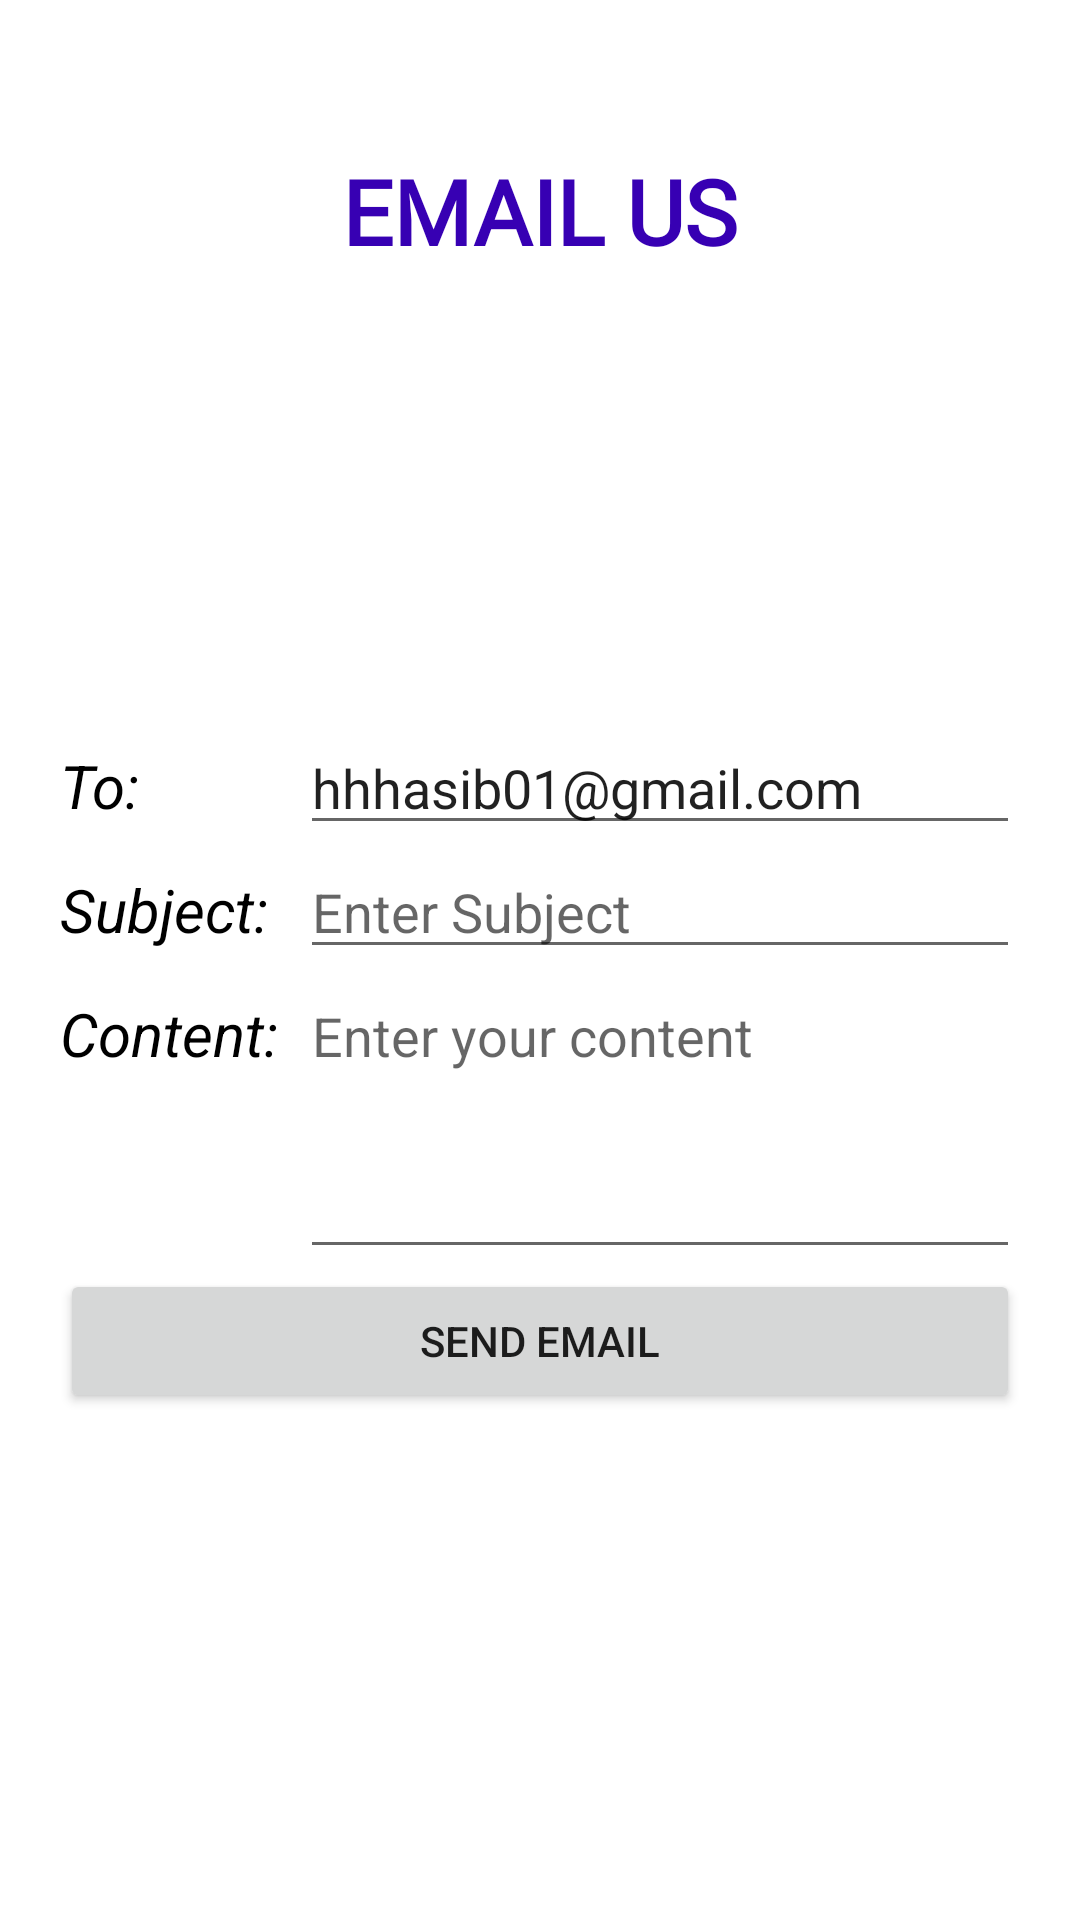

Write the Android layout XML for this screen, with the resource values it uses.
<!-- AndroidManifest.xml: application theme Theme.UnitConverter -->
<!-- res/layout/activity_email.xml -->
<?xml version="1.0" encoding="utf-8"?>
<LinearLayout xmlns:android="http://schemas.android.com/apk/res/android"
    xmlns:app="http://schemas.android.com/apk/res-auto"
    xmlns:tools="http://schemas.android.com/tools"
    android:layout_width="match_parent"
    android:layout_height="match_parent"
    android:orientation="vertical"
    android:padding="20dp"
    tools:context=".Email">

    <LinearLayout
        android:layout_width="wrap_content"
        android:layout_height="wrap_content"
        android:layout_marginTop="30dp"
        android:layout_marginBottom="150dp"
        android:layout_gravity="center">


        <TextView
            android:layout_width="wrap_content"
            android:layout_height="wrap_content"
            android:fontFamily="@font/aclonica"
            android:text="EMAIL US"
            android:textColor="@color/purple_700"
            android:textSize="30sp"
            android:textStyle="bold" />

    </LinearLayout>

    <LinearLayout
        android:layout_width="match_parent"
        android:layout_height="wrap_content"
        android:orientation="horizontal">

        <TextView
            android:layout_width="80dp"
            android:layout_height="wrap_content"
            android:text="To:"
            android:textSize="20sp"
            android:textColor="@color/black"
            android:textStyle="italic"/>
        <EditText
            android:id="@+id/to_email"
            android:text="hhhasib01@gmail.com"
            android:layout_width="match_parent"
            android:layout_height="wrap_content"/>

    </LinearLayout>

    <LinearLayout
        android:layout_width="match_parent"
        android:layout_height="wrap_content"
        android:orientation="horizontal">

        <TextView
            android:layout_width="80dp"
            android:layout_height="wrap_content"
            android:text="Subject:"
            android:textSize="20sp"
            android:textColor="@color/black"
            android:textStyle="italic"/>
        <EditText
            android:id="@+id/subject"
            android:hint="Enter Subject"
            android:layout_width="match_parent"
            android:layout_height="wrap_content"/>

    </LinearLayout>

    <LinearLayout
        android:layout_width="match_parent"
        android:layout_height="wrap_content"
        android:orientation="horizontal">

        <TextView
            android:layout_width="80dp"
            android:layout_height="wrap_content"
            android:text="Content:"
            android:textSize="20sp"
            android:textColor="@color/black"
            android:textStyle="italic"/>
        <EditText
            android:id="@+id/contentMail"
            android:hint="Enter your content"
            android:layout_width="match_parent"
            android:layout_height="100dp"
            android:gravity="top"/>

    </LinearLayout>
    <Button
        android:id="@+id/btnSend"
        android:text="Send Email"
        android:layout_width="match_parent"
        android:layout_height="wrap_content"/>

</LinearLayout>
<!-- resources referenced by this layout -->
<resources>
  <color name="black">#FF000000</color>
  <color name="purple_700">#FF3700B3</color>
  <style name="Theme.UnitConverter" parent="Theme.MaterialComponents.DayNight.NoActionBar">
          
          <item name="colorPrimary">@color/lavender</item>
          <item name="colorPrimaryVariant">@color/lavender</item>
          <item name="colorOnPrimary">@color/white</item>
          
          <item name="colorSecondary">@color/teal_200</item>
          <item name="colorSecondaryVariant">@color/teal_700</item>
          <item name="colorOnSecondary">@color/black</item>
          
          <item name="android:statusBarColor" tools:targetApi="l">?attr/colorPrimaryVariant</item>
          
      </style>
  <color name="lavender">#8692f7</color>
  <color name="white">#FFFFFFFF</color>
  <color name="teal_200">#FF03DAC5</color>
  <color name="teal_700">#FF018786</color>
</resources>
